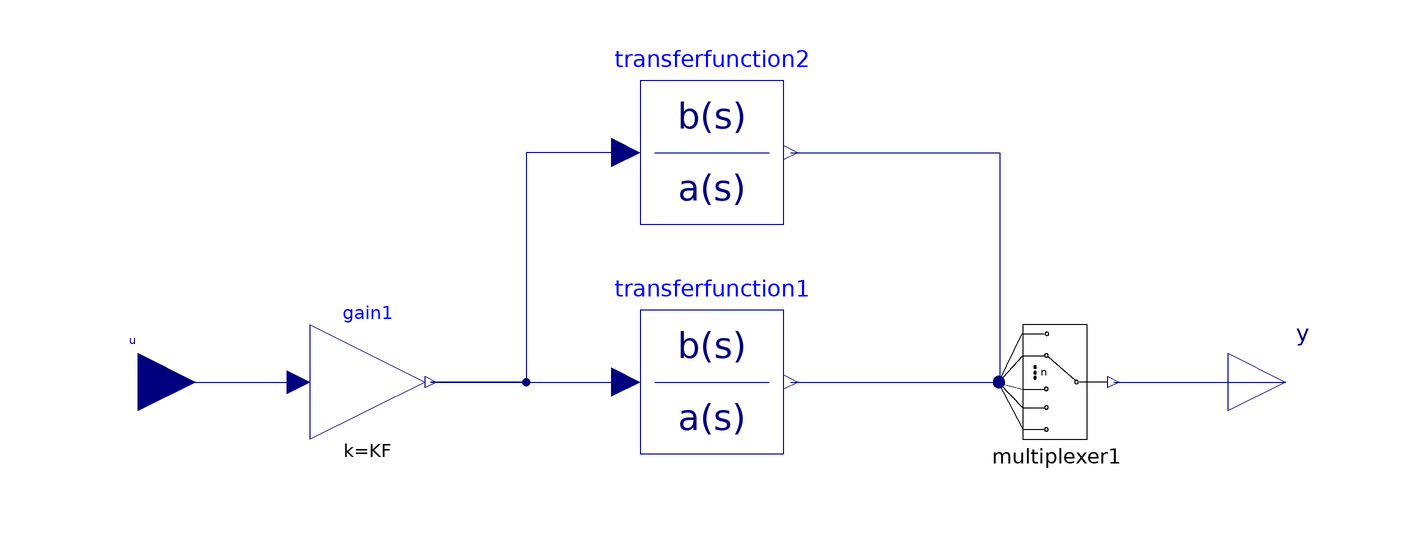

The Modelica model whose source follows is shown above as a component diagram (icons at their Placement, wires along their Line points).

block ExciterStabilizingBlock
  parameter Real TF1 = 1;
  parameter Real TF2 = 0;
  parameter Real TF3 = 0;
  parameter Real KF = 1;
  Modelica.Blocks.Interfaces.RealInput u annotation(Placement(visible = true, transformation(origin = {-100, 0}, extent = {{-10, -10}, {10, 10}}, rotation = 0), iconTransformation(origin = {-100, 0}, extent = {{-10, -10}, {10, 10}}, rotation = 0)));
  Modelica.Blocks.Interfaces.RealOutput y annotation(Placement(visible = true, transformation(origin = {100, 0}, extent = {{-10, -10}, {10, 10}}, rotation = 0), iconTransformation(origin = {100, 0}, extent = {{-10, -10}, {10, 10}}, rotation = 0)));
  Modelica.Blocks.Continuous.TransferFunction transferfunction2(a = if TF20 <> 0 then {TF10 * TF20, TF10 + TF20, 1} else {1, 2, 1}, initType = Modelica.Blocks.Types.Init.InitialOutput, b = {TF30, 1, 0}, y_start = 0) annotation(Placement(visible = true, transformation(origin = {0, 40}, extent = {{-12.5, -12.5}, {12.5, 12.5}}, rotation = 0)));
  Modelica.Blocks.Continuous.TransferFunction transferfunction1(a = if TF20 == 0 then {TF10, 1} else {1, 1}, initType = Modelica.Blocks.Types.Init.InitialOutput, b = {1, 0}, y_start = 0) annotation(Placement(visible = true, transformation(origin = {0, 0}, extent = {{-12.5, -12.5}, {12.5, 12.5}}, rotation = 0)));
  Modelica.Blocks.Math.Gain gain1(k = KF) annotation(Placement(visible = true, transformation(origin = {-60, 0}, extent = {{-10, -10}, {10, 10}}, rotation = 0)));
  OpalRT.NonElectrical.SignalRouting.Multiplexer multiplexer1(n = 2, s = if TF20 <> 0 then 1 else 2) annotation(Placement(visible = true, transformation(origin = {60, 0}, extent = {{-10, -10}, {10, 10}}, rotation = 0)));
protected
  parameter Real TF30(start = 1, fixed = false);
  parameter Real TF10(start = 1, fixed = false);
  parameter Real TF20(fixed = false);
initial algorithm
  TF10 := TF1;
  TF20 := TF2;
  TF30 := TF3;
equation
  connect(multiplexer1.y, y) annotation(Line(points = {{70, 0}, {92.2551, 0}, {92.2551, 0}, {100, 0}}, color = {0, 0, 127}));
  connect(transferfunction1.y, multiplexer1.u[2]) annotation(Line(points = {{13.75, 0}, {49.8861, 0}, {49.8861, 0.5}, {50, 0.5}}, color = {0, 0, 127}));
  connect(transferfunction2.y, multiplexer1.u[1]) annotation(Line(points = {{13.75, 40}, {50.1139, 40}, {50.1139, -0.5}, {50, -0.5}}, color = {0, 0, 127}));
  connect(transferfunction2.u, gain1.y) annotation(Line(points = {{-15, 40}, {-32.3492, 40}, {-32.3492, 0}, {-49, 0}, {-49, 0}}, color = {0, 0, 127}));
  connect(gain1.y, transferfunction1.u) annotation(Line(points = {{-49, 0}, {-16.1746, 0}, {-16.1746, 0}, {-15, 0}}, color = {0, 0, 127}));
  connect(u, gain1.u) annotation(Line(points = {{-100, 0}, {-73.4275, 0}, {-73.4275, 0}, {-72, 0}}, color = {0, 0, 127}));
  annotation(Diagram(coordinateSystem(extent = {{-100, -100}, {100, 100}}, preserveAspectRatio = true, initialScale = 0.1, grid = {2, 2})), Icon(coordinateSystem(extent = {{-100, -100}, {100, 100}}, preserveAspectRatio = true, initialScale = 0.1, grid = {2, 2}), graphics={  Rectangle(origin = {0, -0.12837}, extent = {{-99.8716, 99.7433}, {99.8716, -99.7433}}), Line(origin = {20.078, -5.82348}, points = {{-104.801, 5.57099}, {65.931, 5.57099}}), Text(origin = {-34.7894, 24.3935}, extent = {{-45.06, 5.39}, {115.663, -20.2809}}, textString = "sKF(1+sTF3)"), Text(origin = {-33.02, -6.7}, extent = {{-45.06, 5.39}, {115.66, -20.28}}, textString = "(1+sTF1)(1+sTF2)")}));
end ExciterStabilizingBlock;